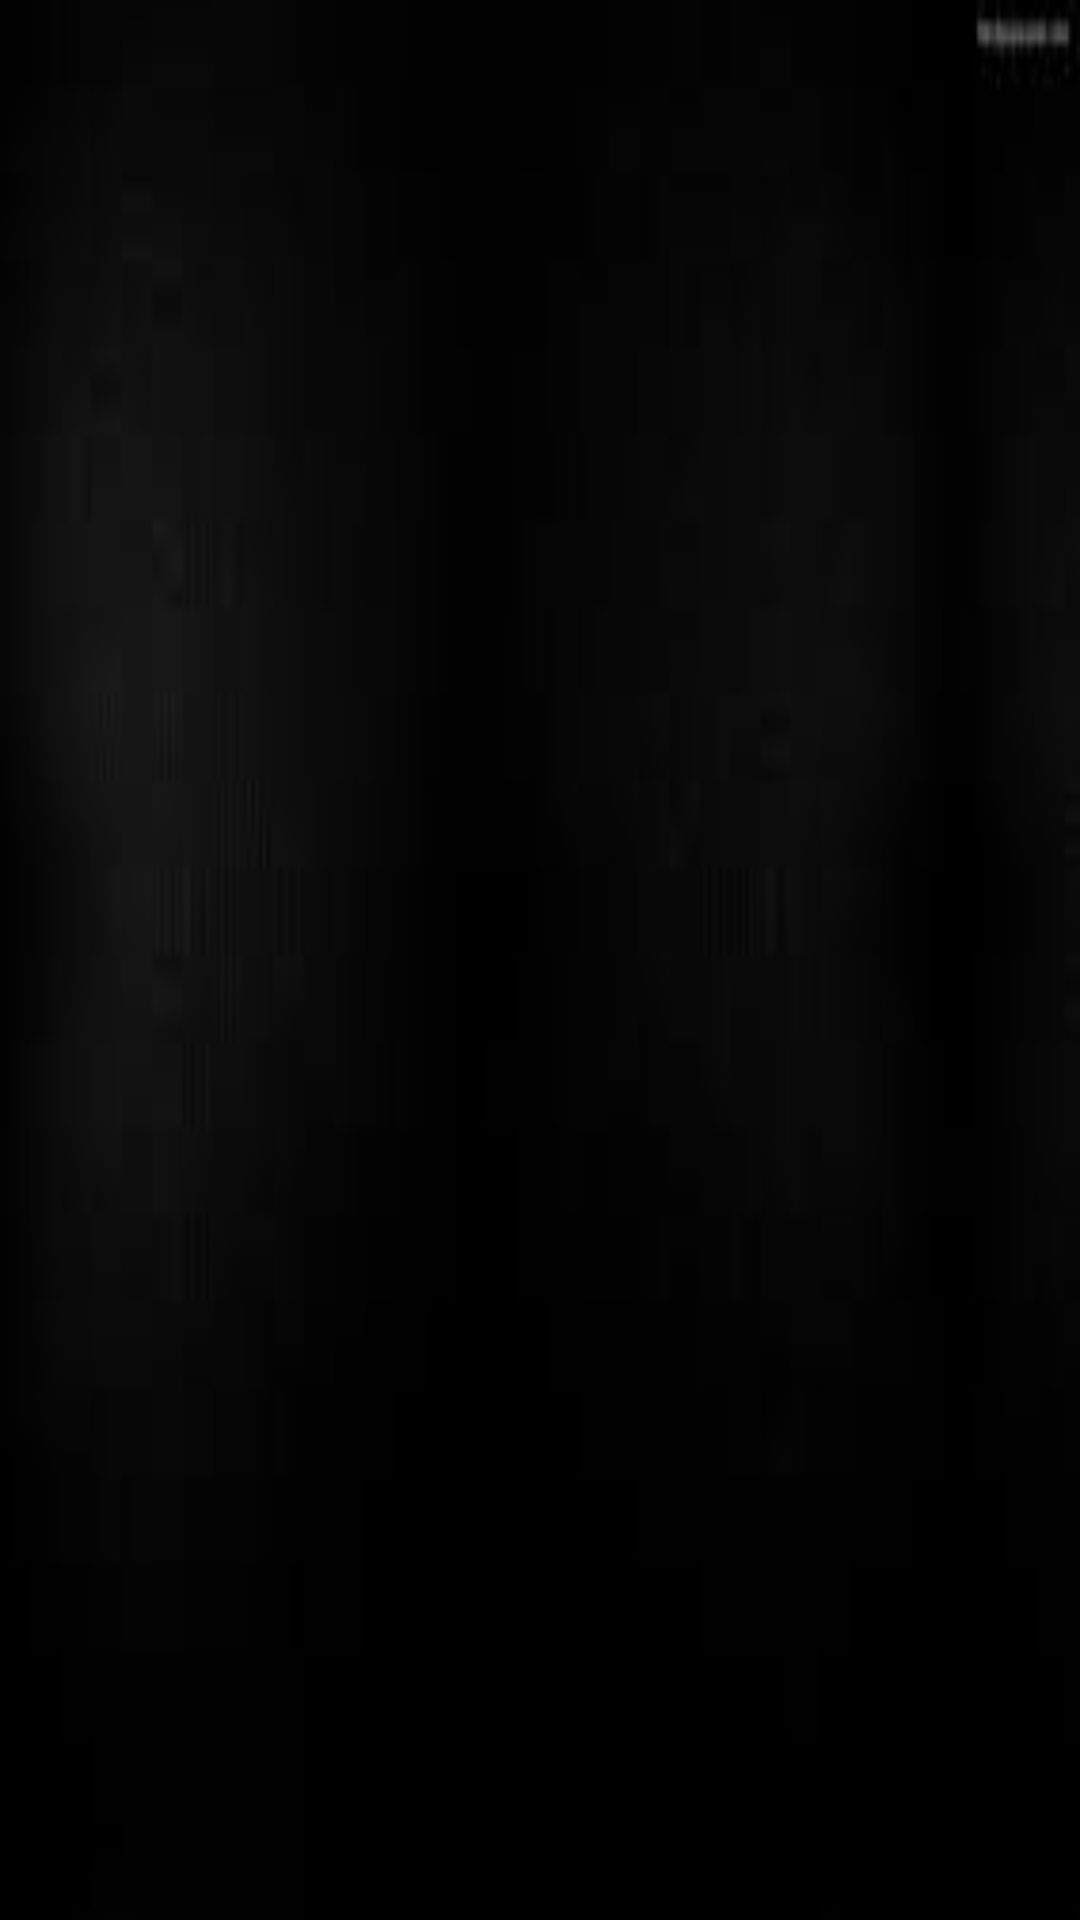

Write the Android layout XML for this screen, with the resource values it uses.
<!-- AndroidManifest.xml: application theme Theme.Horo -->
<!-- res/layout/activity_deatails.xml -->
<?xml version="1.0" encoding="utf-8"?>
<RelativeLayout xmlns:android="http://schemas.android.com/apk/res/android"
    xmlns:app="http://schemas.android.com/apk/res-auto"
    xmlns:tools="http://schemas.android.com/tools"
    android:layout_width="match_parent"
    android:layout_height="match_parent"
    android:background="@drawable/back"
    android:orientation="horizontal"
    tools:context=".Deatails">



       <LinearLayout
            android:layout_width="match_parent"
            android:layout_height="wrap_content"
            android:orientation="horizontal"
            android:weightSum="1">
            <ImageButton
                android:id="@+id/pic"
                android:background="@drawable/mesha"
                android:layout_width="80dp"
                android:layout_height="80dp"
                android:layout_gravity="center_vertical"
                android:layout_margin="10dp"
                android:clickable="true"
                android:contentDescription="@string/mesha"
            />
        </LinearLayout>


        <LinearLayout
            android:layout_width="match_parent"
            android:layout_height="wrap_content"
            android:orientation="horizontal"
            android:weightSum="1">
            <TextView
                android:id="@+id/details"
                android:layout_width="match_parent"
                android:layout_height="match_parent"
                android:layout_margin="5dp"
                android:fontFamily="sans-serif"
                android:textAlignment="center"
                android:textColor="#fff"
                android:textSize="17dp"
                android:textStyle="normal"
                android:scrollbars="vertical"
            />
        </LinearLayout>



</RelativeLayout>
<!-- resources referenced by this layout -->
<resources>
  <!-- drawable back: jpg bitmap (drawable, 1151 bytes) -->
  <string name="mesha">Mesha</string>
  <style name="Theme.Horo" parent="Theme.MaterialComponents.DayNight.DarkActionBar">
          
          <item name="colorPrimary">@color/purple_500</item>
          <item name="colorPrimaryVariant">@color/purple_700</item>
          <item name="colorOnPrimary">@color/white</item>
          
          <item name="colorSecondary">@color/teal_200</item>
          <item name="colorSecondaryVariant">@color/teal_700</item>
          <item name="colorOnSecondary">@color/black</item>
          
          <item name="android:statusBarColor" tools:targetApi="l">?attr/colorPrimaryVariant</item>
          
      </style>
  <!-- not gathered from this repository: default colours our renderer supplied (Android Studio template values) -->
  <color name="purple_500">#FF6200EE</color>
  <color name="purple_700">#FF3700B3</color>
  <color name="teal_200">#FF03DAC5</color>
  <color name="teal_700">#FF018786</color>
  <color name="black">#FF000000</color>
  <color name="white">#FFFFFFFF</color>
</resources>
